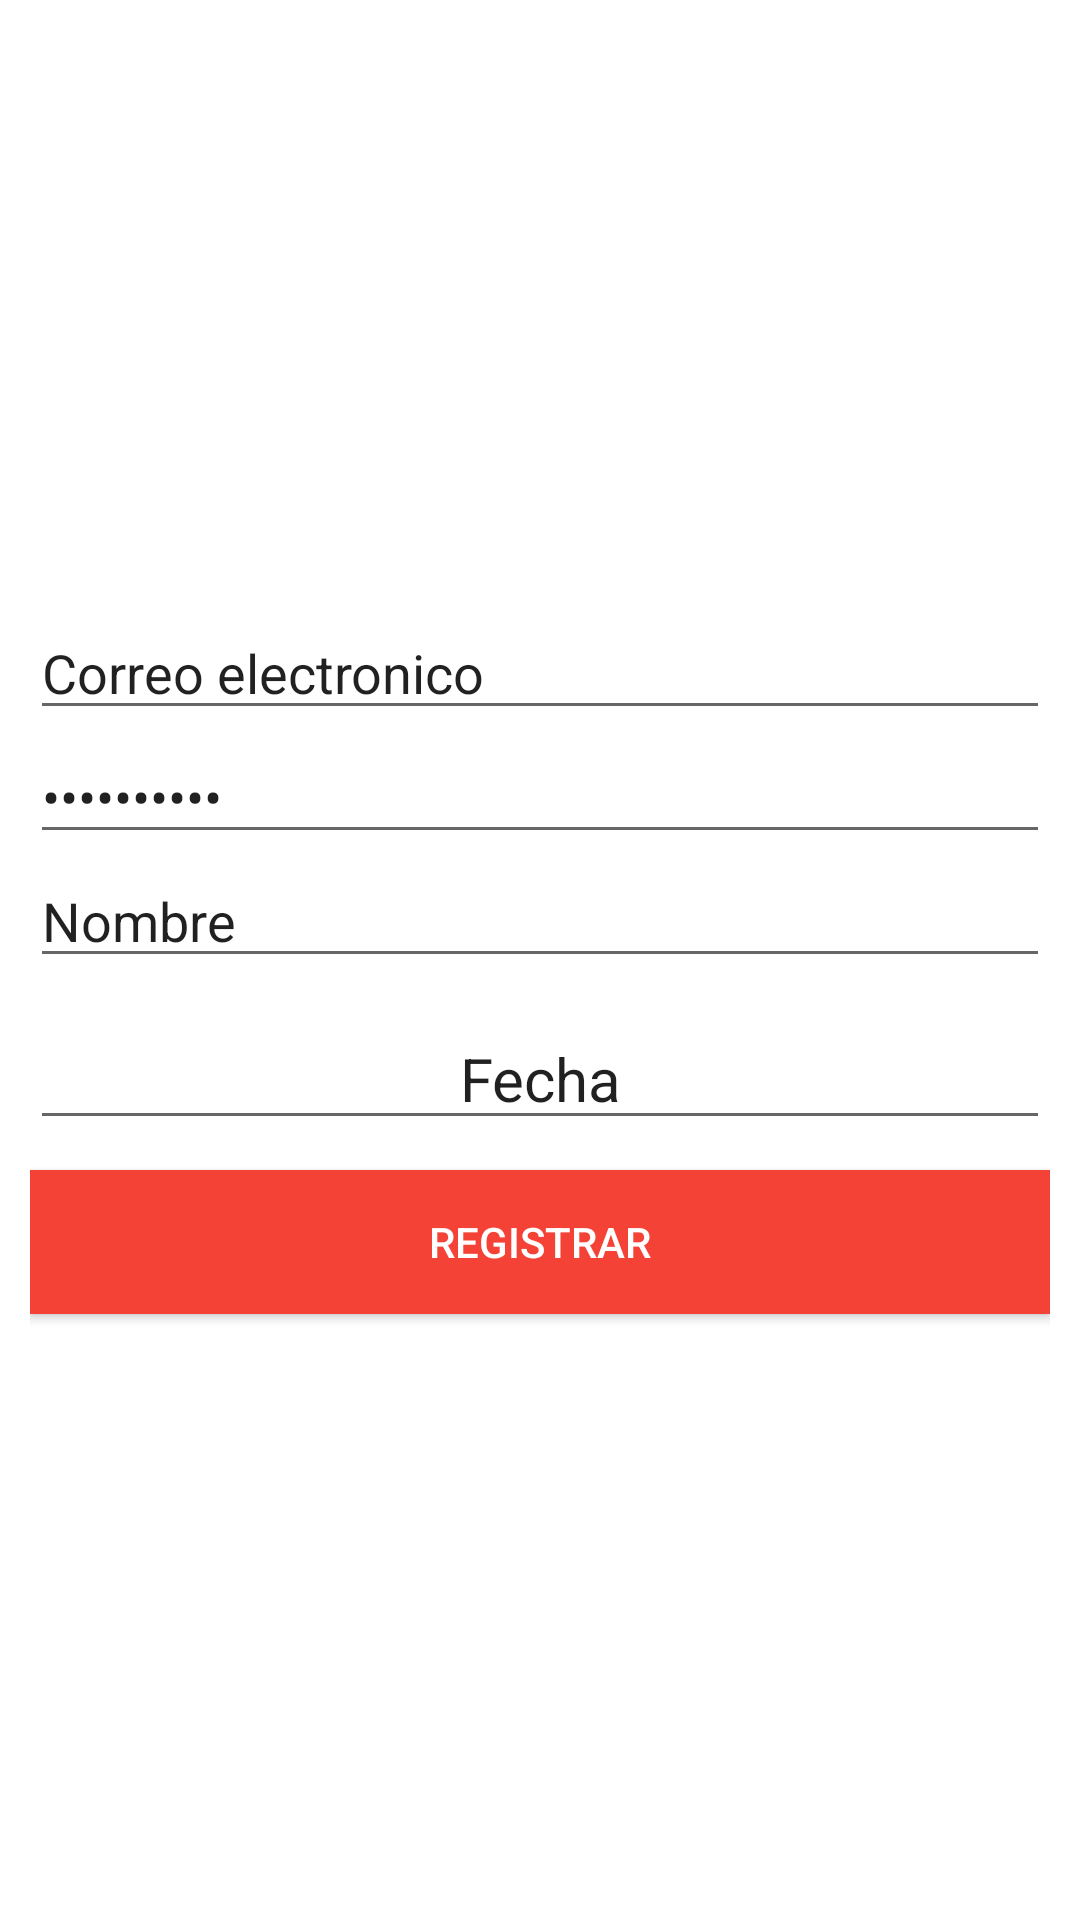

Reconstruct the res/layout file that produces this screen, plus the resources it refers to.
<!-- AndroidManifest.xml: application theme Theme.PuzZombis -->
<!-- res/layout/activity_registro.xml -->
<?xml version="1.0" encoding="utf-8"?>
<RelativeLayout
    xmlns:android="http://schemas.android.com/apk/res/android"
    xmlns:tools="http://schemas.android.com/tools"
    android:layout_width="match_parent"
    android:layout_height="match_parent"
    android:background="#FFFFFF"
    tools:context=".Registro">

    <androidx.appcompat.widget.LinearLayoutCompat
        android:layout_width="match_parent"
        android:layout_height="match_parent"
        android:padding="10dp"
        android:gravity="center"
        android:orientation="vertical">

        <EditText
            android:id="@+id/correoEt"
            android:text="@string/correoEt"
            android:layout_width="match_parent"
            android:layout_height="wrap_content"
            android:inputType="textEmailAddress"
            android:importantForAutofill="no" />
        <EditText
            android:id="@+id/passEt"
            android:text="@string/passEt"
            android:layout_width="match_parent"
            android:layout_height="wrap_content"
            android:inputType="textPassword"
            android:importantForAutofill="no" />
        <EditText
            android:id="@+id/nombreEt"
            android:text="@string/nombreEt"
            android:layout_width="match_parent"
            android:layout_height="wrap_content"
            android:inputType="text"
            android:importantForAutofill="no" />

        <EditText
            android:id="@+id/fechaTxt"
            android:text="@string/fechaTxt"
            android:textSize="20sp"
            android:gravity="center"
            android:layout_marginTop="10dp"
            android:layout_width="match_parent"
            android:layout_height="wrap_content"/>

        <Button
            android:id="@+id/Registrar"
            android:text="@string/Registrar"
            android:layout_marginTop="10dp"
            android:background="#F44336"
            android:textColor="#FFFFFF"
            android:layout_width="match_parent"
            android:layout_height="wrap_content"/>

    </androidx.appcompat.widget.LinearLayoutCompat>
</RelativeLayout>
<!-- resources referenced by this layout -->
<resources>
  <string name="Registrar">REGISTRAR</string>
  <string name="correoEt">Correo electronico</string>
  <string name="fechaTxt">Fecha</string>
  <string name="nombreEt">Nombre</string>
  <string name="passEt">Contraseña</string>
  <style name="Theme.PuzZombis" parent="Theme.MaterialComponents.DayNight.DarkActionBar">
          
          <item name="colorPrimary">@color/purple_500</item>
          <item name="colorPrimaryVariant">@color/purple_700</item>
          <item name="colorOnPrimary">@color/white</item>
          
          <item name="colorSecondary">@color/teal_200</item>
          <item name="colorSecondaryVariant">@color/teal_700</item>
          <item name="colorOnSecondary">@color/black</item>
          
          <item name="android:statusBarColor" tools:targetApi="l">?attr/colorPrimaryVariant</item>
          
      </style>
  <!-- not gathered from this repository: default colours our renderer supplied (Android Studio template values) -->
  <color name="purple_500">#FF6200EE</color>
  <color name="purple_700">#FF3700B3</color>
  <color name="teal_200">#FF03DAC5</color>
  <color name="teal_700">#FF018786</color>
  <color name="black">#FF000000</color>
  <color name="white">#FFFFFFFF</color>
</resources>
